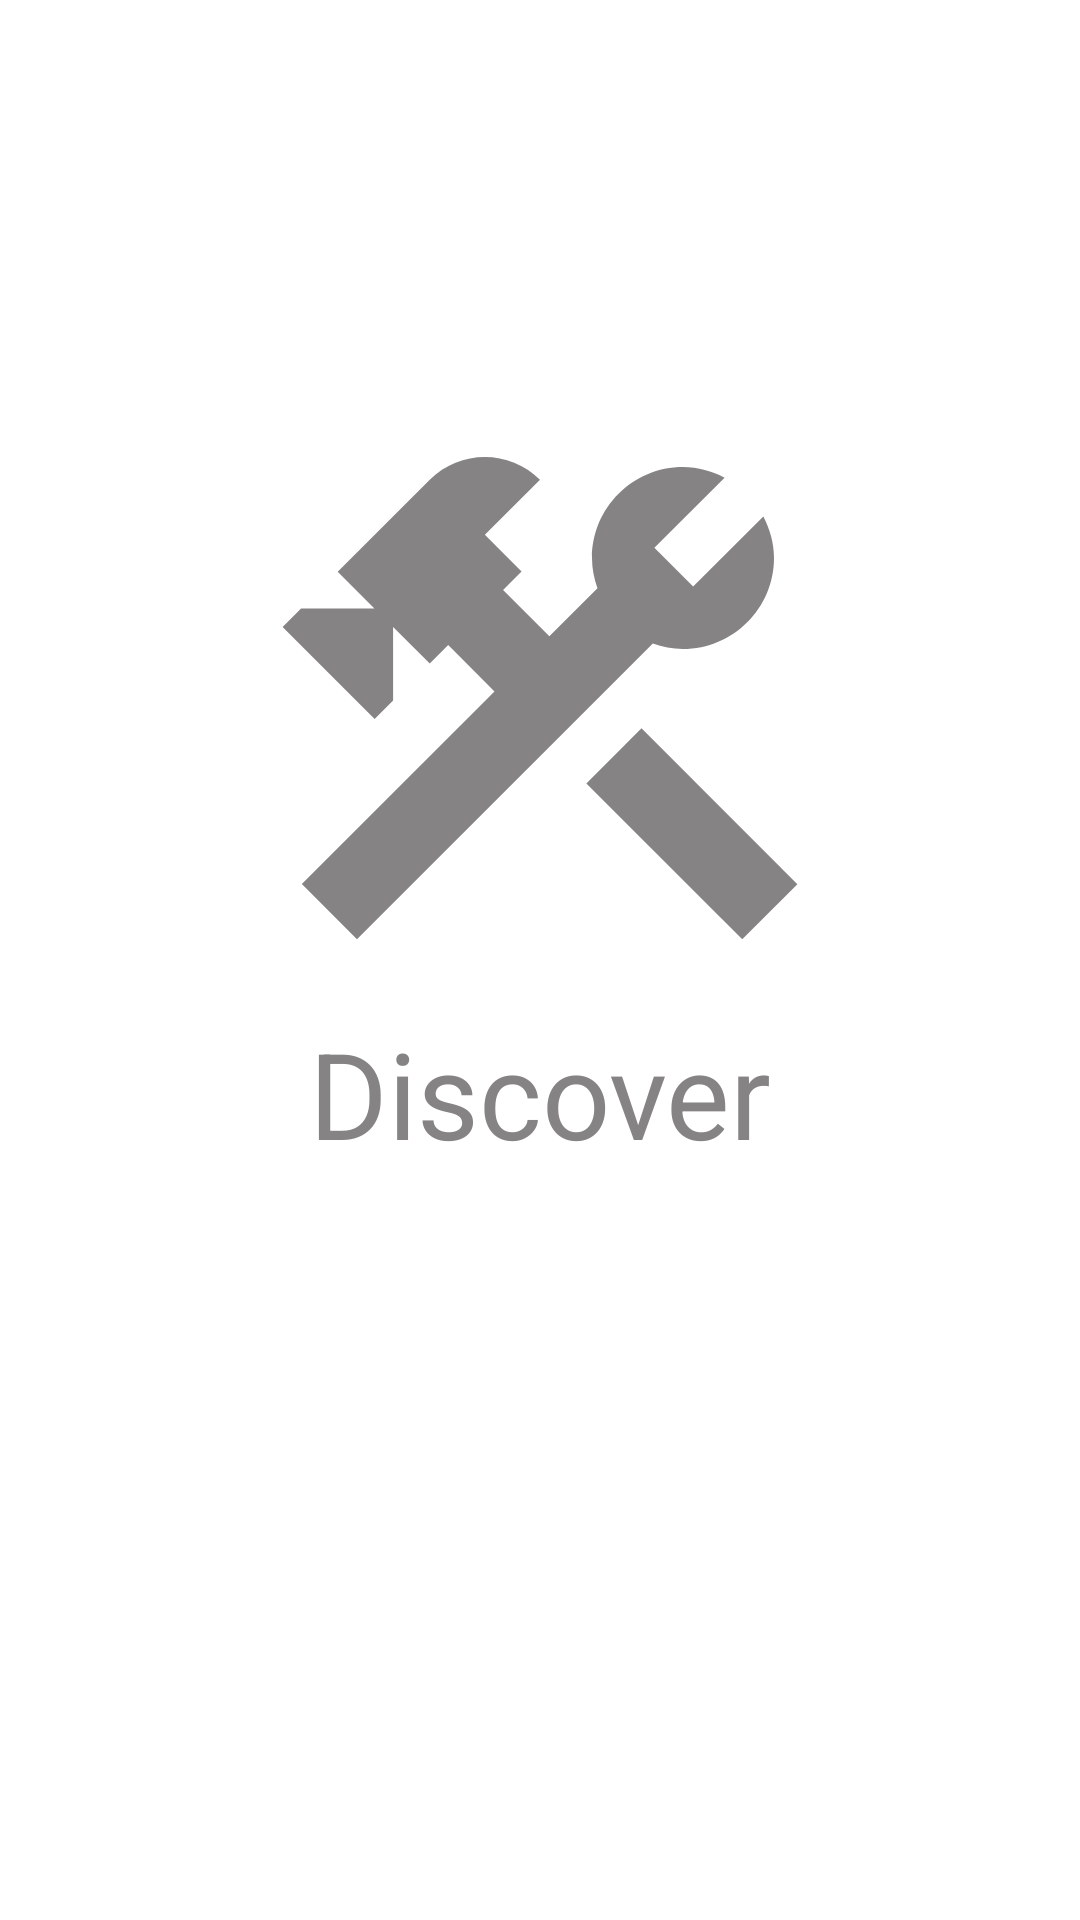

Here is an Android app screen rendered from its layout file. Give the layout XML and the strings, colors and styles it references.
<!-- AndroidManifest.xml: application theme Theme.App -->
<!-- res/layout/fragment_discover.xml -->
<?xml version="1.0" encoding="utf-8"?>
<androidx.constraintlayout.widget.ConstraintLayout xmlns:android="http://schemas.android.com/apk/res/android"
    xmlns:app="http://schemas.android.com/apk/res-auto"
    android:layout_width="match_parent"
    android:layout_height="match_parent">

    <ImageView
        android:id="@+id/construction_iv"
        android:layout_width="208dp"
        android:layout_height="208dp"
        android:contentDescription="@null"
        android:src="@drawable/ic_construction_shark_24dp"
        app:layout_constraintBottom_toBottomOf="parent"
        app:layout_constraintEnd_toEndOf="parent"
        app:layout_constraintStart_toStartOf="parent"
        app:layout_constraintTop_toTopOf="parent"
        app:layout_constraintVertical_bias="0.3"
        app:tint="@color/suva_gray" />

    <TextView
        android:id="@+id/construction_tv"
        android:layout_width="wrap_content"
        android:layout_height="wrap_content"
        android:text="@string/discover_literal"
        android:textColor="@color/suva_gray"
        android:textSize="40sp"
        app:layout_constraintEnd_toEndOf="parent"
        app:layout_constraintStart_toStartOf="parent"
        app:layout_constraintTop_toBottomOf="@id/construction_iv" />

</androidx.constraintlayout.widget.ConstraintLayout>
<!-- resources referenced by this layout -->
<resources>
  <color name="suva_gray">#FF868385</color>
  <!-- drawable ic_construction_shark_24dp (drawable) -->
  <vector xmlns:android="http://schemas.android.com/apk/res/android"
      android:width="24dp"
      android:height="24dp"
      android:viewportWidth="24"
      android:viewportHeight="24">
      <path
          android:fillColor="@color/shark"
          android:pathData="M13.7827,15.1719l2.1213,-2.1213l5.9962,5.9962l-2.1213,2.1213z" />
      <path
          android:fillColor="@color/shark"
          android:pathData="M17.5,10c1.93,0 3.5,-1.57 3.5,-3.5c0,-0.58 -0.16,-1.12 -0.41,-1.6l-2.7,2.7L16.4,6.11l2.7,-2.7C18.62,3.16 18.08,3 17.5,3C15.57,3 14,4.57 14,6.5c0,0.41 0.08,0.8 0.21,1.16l-1.85,1.85l-1.78,-1.78l0.71,-0.71L9.88,5.61L12,3.49c-1.17,-1.17 -3.07,-1.17 -4.24,0L4.22,7.03l1.41,1.41H2.81L2.1,9.15l3.54,3.54l0.71,-0.71V9.15l1.41,1.41l0.71,-0.71l1.78,1.78l-7.41,7.41l2.12,2.12L16.34,9.79C16.7,9.92 17.09,10 17.5,10z" />
  </vector>
  <string name="discover_literal">Discover</string>
  <style name="Theme.App" parent="Theme.MaterialComponents.Light.NoActionBar">
          <item name="colorAccent">@color/colorAccent</item>
          <item name="colorPrimary">@color/colorPrimary</item>
          <item name="colorPrimaryDark">@color/colorPrimaryDark</item>
          <item name="android:statusBarColor">@color/statusBarColor</item>
          <item name="toolbarStyle">@style/FetchEmActionBar</item>
          <item name="android:toolbarStyle">@style/FetchEmActionBar</item>
          <item name="android:windowLightStatusBar">true</item>
      </style>
  <color name="shark">#FF1F2226</color>
  <color name="colorAccent">@color/suva_gray</color>
  <color name="colorPrimary">@color/web_orange</color>
  <color name="colorPrimaryDark">@color/tangerine</color>
  <color name="statusBarColor">@color/white</color>
  <style name="FetchEmActionBar" parent="@style/Widget.MaterialComponents.Toolbar">
          <item name="android:textColorPrimary">@color/shark</item>
          <item name="android:textColorSecondary">@color/shark</item>
          <item name="android:textColor">@color/shark</item>
          <item name="android:actionMenuTextAppearance">@style/FetchEmMenuTextAppearance</item>
      </style>
  <color name="web_orange">#FFFFA700</color>
  <color name="tangerine">#FFE69500</color>
  <color name="white">#FFFFFFFF</color>
  <style name="FetchEmMenuTextAppearance" parent="@android:style/TextAppearance.Holo.Widget.ActionBar.Menu">
          <item name="android:textSize">16sp</item>
          <item name="android:textAllCaps">false</item>
      </style>
</resources>
